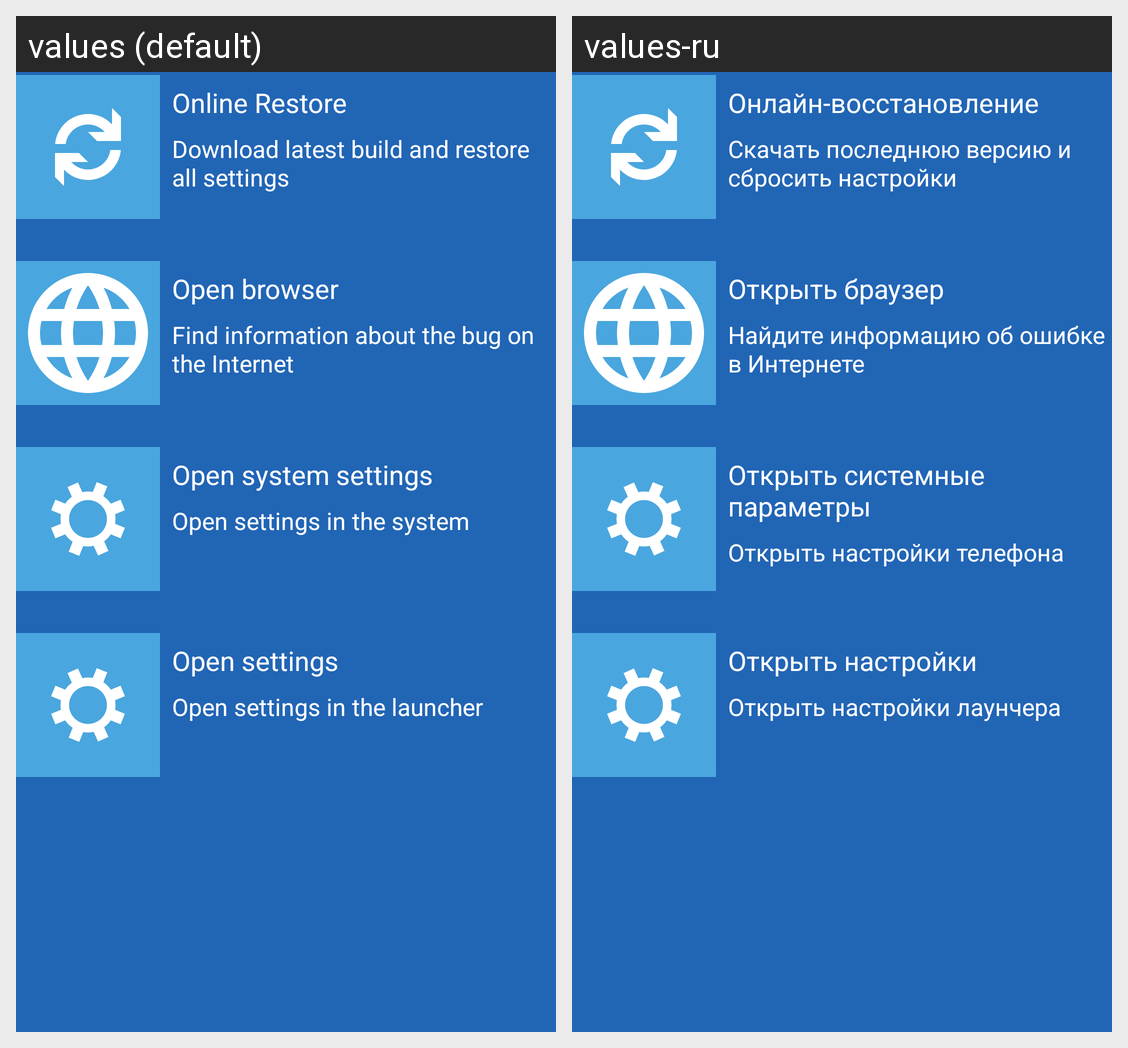

The Android screen above is rendered under two locales of the same app. Produce the string resources it draws, with the default and per-locale values.
Android screen res/layout/recovery_options.xml rendered under 2 locales, left to right: values (default), values-ru. Device: Nexus 5 (rendered at 1080×1920; each locale shown at half size, 540×960, under a caption strip naming it); theme AppTheme.Cobalt.
Strings drawn on this screen, with the default value and each locale's value (text and hints the layout hard-codes, and strings that could not be matched under every locale, appear in the picture but are not listed):

launcher_restore_title
  values: Online Restore
  values-ru: Онлайн-восстановление

launcher_restore_subtitle
  values: Download latest build and restore all settings
  values-ru: Скачать последнюю версию и сбросить настройки

recovry_browser_title
  values: Open browser
  values-ru: Открыть браузер

recovry_browser_subtitle
  values: Find information about the bug on the Internet
  values-ru: Найдите информацию об ошибке в Интернете

recovery_system_settings_title
  values: Open system settings
  values-ru: Открыть системные параметры

recovery_system_settings_subtitle
  values: Open settings in the system
  values-ru: Открыть настройки телефона

recovery_settings_title
  values: Open settings
  values-ru: Открыть настройки

recovery_settings_subtitle
  values: Open settings in the launcher
  values-ru: Открыть настройки лаунчера
